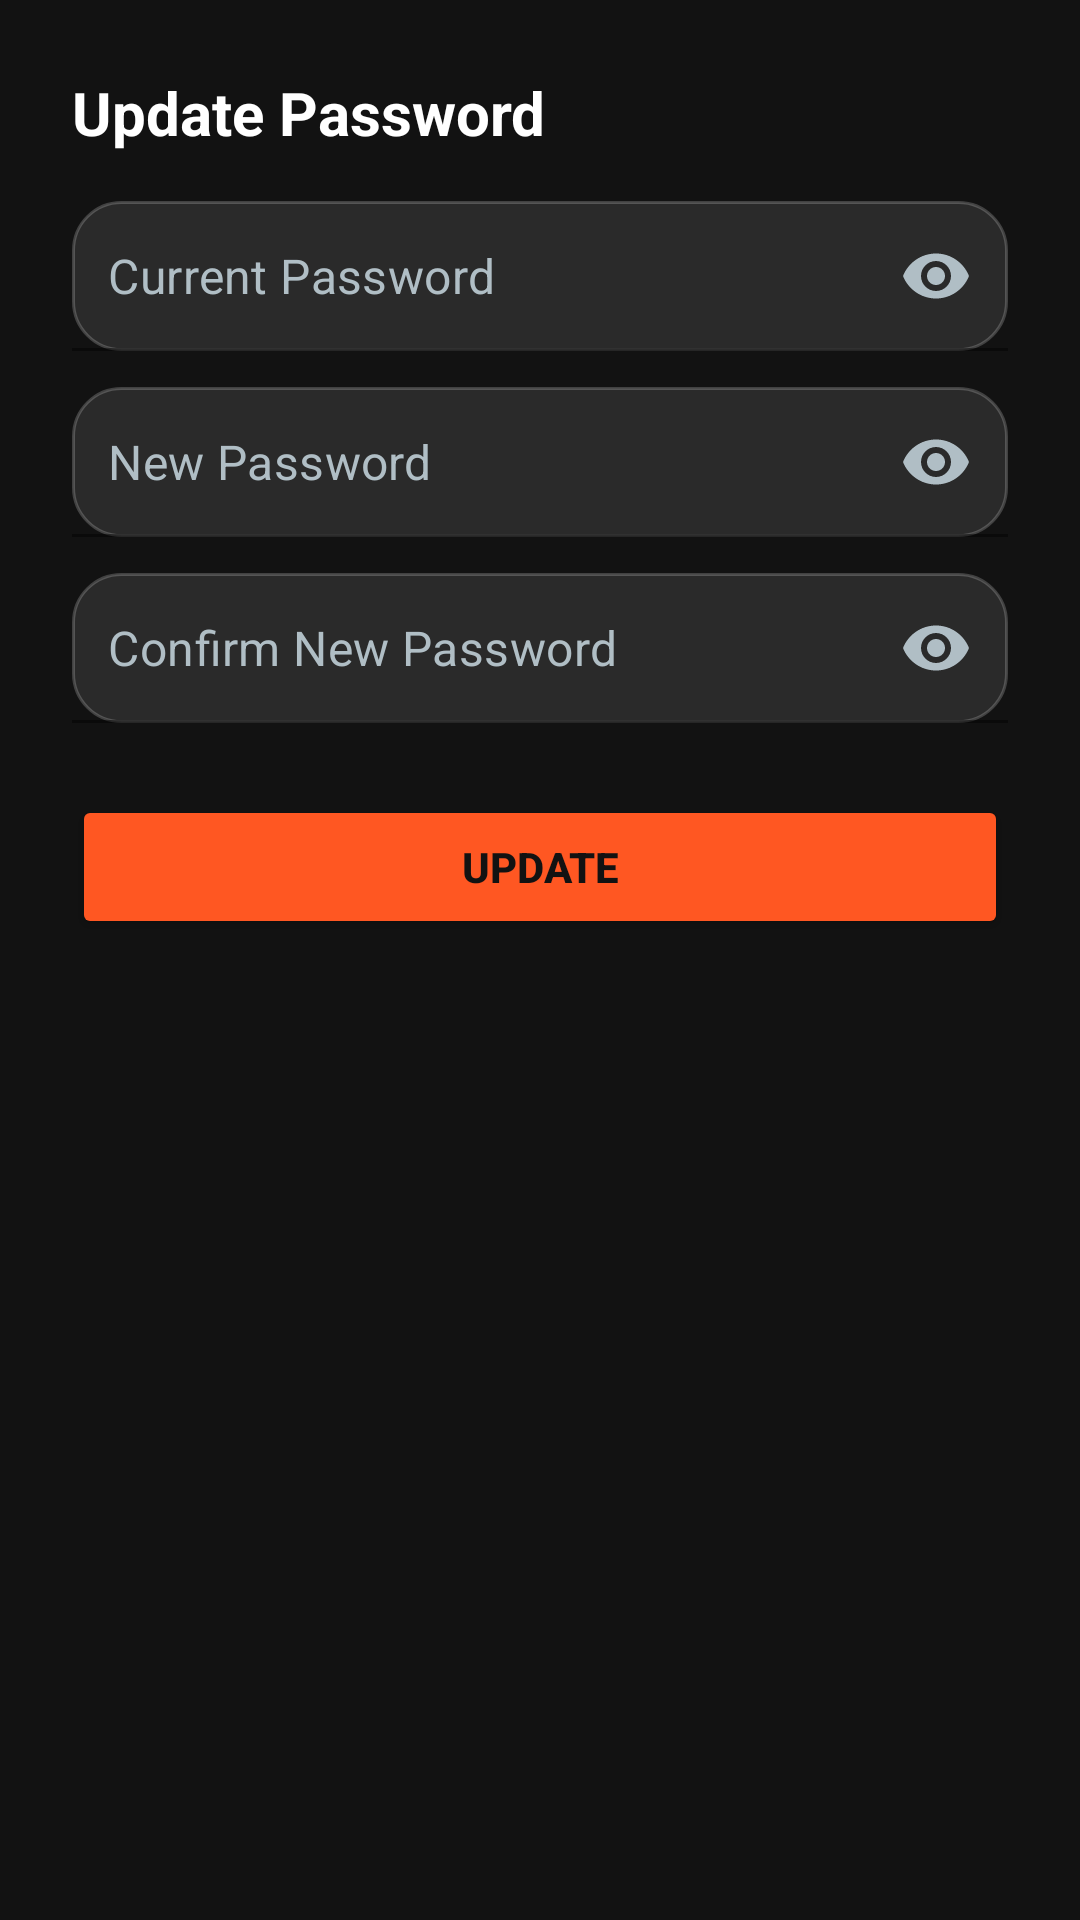

Reconstruct the res/layout file that produces this screen, plus the resources it refers to.
<!-- AndroidManifest.xml: application theme Theme.Gymrat -->
<!-- res/layout/dialog_change_password.xml -->
<?xml version="1.0" encoding="utf-8"?>
<LinearLayout xmlns:android="http://schemas.android.com/apk/res/android"
    xmlns:app="http://schemas.android.com/apk/res-auto"
    android:layout_width="match_parent"
    android:layout_height="wrap_content"
    android:orientation="vertical"
    android:padding="24dp"
    android:background="@color/gym_background">

    <TextView
        android:layout_width="wrap_content"
        android:layout_height="wrap_content"
        android:text="Update Password"
        android:textColor="@color/white"
        android:textSize="20sp"
        android:textStyle="bold"
        android:layout_marginBottom="16dp"/>

    <com.google.android.material.textfield.TextInputLayout
        android:layout_width="match_parent"
        android:layout_height="wrap_content"
        android:layout_marginBottom="12dp"
        app:passwordToggleEnabled="true"
        app:passwordToggleTint="@color/text_secondary"
        app:hintEnabled="false">

        <com.google.android.material.textfield.TextInputEditText
            android:id="@+id/etOldPassword"
            android:layout_width="match_parent"
            android:layout_height="50dp"
            android:background="@drawable/bg_rounded_card"
            android:hint="Current Password"
            android:textColorHint="@color/text_secondary"
            android:textColor="@color/white"
            android:padding="12dp"
            android:inputType="textPassword" />
    </com.google.android.material.textfield.TextInputLayout>

    <com.google.android.material.textfield.TextInputLayout
        android:layout_width="match_parent"
        android:layout_height="wrap_content"
        android:layout_marginBottom="12dp"
        app:passwordToggleEnabled="true"
        app:passwordToggleTint="@color/text_secondary"
        app:hintEnabled="false">

        <com.google.android.material.textfield.TextInputEditText
            android:id="@+id/etNewPassword"
            android:layout_width="match_parent"
            android:layout_height="50dp"
            android:background="@drawable/bg_rounded_card"
            android:hint="New Password"
            android:textColorHint="@color/text_secondary"
            android:textColor="@color/white"
            android:padding="12dp"
            android:inputType="textPassword" />
    </com.google.android.material.textfield.TextInputLayout>

    <com.google.android.material.textfield.TextInputLayout
        android:layout_width="match_parent"
        android:layout_height="wrap_content"
        android:layout_marginBottom="24dp"
        app:passwordToggleEnabled="true"
        app:passwordToggleTint="@color/text_secondary"
        app:hintEnabled="false">

        <com.google.android.material.textfield.TextInputEditText
            android:id="@+id/etConfirmPassword"
            android:layout_width="match_parent"
            android:layout_height="50dp"
            android:background="@drawable/bg_rounded_card"
            android:hint="Confirm New Password"
            android:textColorHint="@color/text_secondary"
            android:textColor="@color/white"
            android:padding="12dp"
            android:inputType="textPassword" />
    </com.google.android.material.textfield.TextInputLayout>

    <Button
        android:id="@+id/btnUpdatePassword"
        android:layout_width="match_parent"
        android:layout_height="wrap_content"
        android:text="Update"
        android:backgroundTint="@color/gym_primary"
        android:textColor="@color/gym_background"
        android:textStyle="bold"/>

</LinearLayout>
<!-- resources referenced by this layout -->
<resources>
  <color name="gym_background">#121212</color>
  <color name="gym_primary">#FF5722</color>
  <color name="text_secondary">#B0BEC5</color>
  <color name="white">#FFFFFFFF</color>
  <!-- drawable bg_rounded_card (drawable) -->
  <?xml version="1.0" encoding="utf-8"?>
  <shape xmlns:android="http://schemas.android.com/apk/res/android">
      <solid android:color="#1AFFFFFF" />
  
      <corners android:radius="16dp" />
  
      <stroke
          android:width="1dp"
          android:color="#33FFFFFF" />
  </shape>
  <style name="Theme.Gymrat" parent="Theme.MaterialComponents.DayNight.NoActionBar">
          <item name="colorPrimary">@color/gym_primary</item>
          <item name="colorPrimaryVariant">@color/gym_primary</item>
          <item name="colorOnPrimary">@color/white</item>
  
          <item name="colorSecondary">@color/gym_secondary</item>
          <item name="colorOnSecondary">@color/white</item>
  
          <item name="android:statusBarColor">@color/gym_background</item>
          <item name="android:windowLightStatusBar">false</item>
      </style>
  <color name="gym_secondary">#212121</color>
</resources>
